Run: headless pygame with SDL's dummy video driver; simulated clock (each Clock.tick advances the game by its frame time, no real sleeping); random seed 0; keys injected as events and as key.get_pressed() state; no mouse input; restart key RETURN tapped at the start of phases 3 and 4.
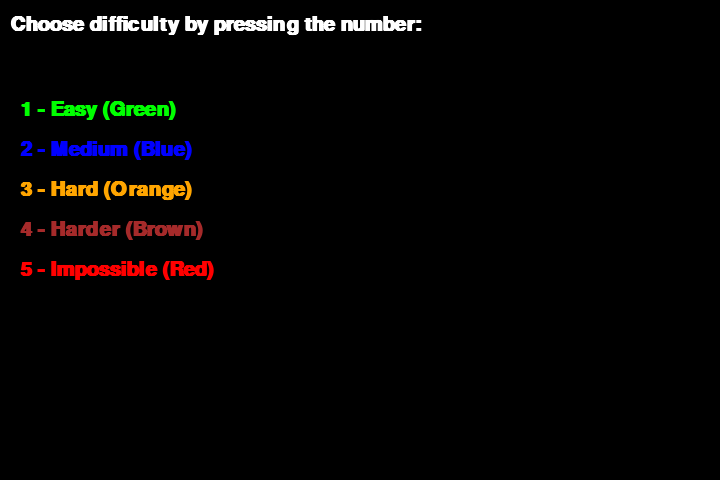
Frame 1 of 4 · flips 1–60 · no input
Frame 2 of 4 · flips 61–180 · tapped SPACE, RETURN · held RIGHT (→), D · screen unchanged from frame 1, image omitted
Frame 3 of 4 · flips 181–300 · tapped RETURN · held DOWN (↓), S · screen unchanged from frame 2, image omitted
Frame 4 of 4 · flips 301–420 · tapped RETURN · held LEFT (←), A, UP (↑), W · screen unchanged from frame 3, image omitted

The pygame program that drew these frames:

import pygame
import sys
import random
import time

# Initialize Pygame
pygame.init()

# Window size
frame_size_x = 720
frame_size_y = 480
game_window = pygame.display.set_mode((frame_size_x, frame_size_y))
pygame.display.set_caption('Snake Game')

# Colors
colors = {
    'black': pygame.Color(0, 0, 0),
    'white': pygame.Color(255, 255, 255),
    'green': pygame.Color(0, 255, 0),
    'blue': pygame.Color(0, 0, 255),
    'orange': pygame.Color(255, 165, 0),
    'brown': pygame.Color(165, 42, 42),
    'red': pygame.Color(255, 0, 0)
}

# Difficulty settings
difficulties = {
    'green': 10,
    'blue': 20,
    'orange': 30,
    'brown': 40,
    'red': 50
}

# FPS controller
fps_controller = pygame.time.Clock()  # Ensure this is correctly defined

# Game fonts
font = pygame.font.SysFont('Arial', 25)

# Score function
def show_score(color, font, size):
    score_font = pygame.font.SysFont(font, size)
    score_surface = score_font.render('Score : ' + str(score), True, color)
    score_rect = score_surface.get_rect()
    score_rect.midtop = (frame_size_x / 10, 15)
    game_window.blit(score_surface, score_rect)

# Game over function
def game_over():
    my_font = pygame.font.SysFont('Arian', 50)
    game_over_surface = my_font.render('Your Score is ' + str(score), True, colors['red'])
    game_over_rect = game_over_surface.get_rect()
    game_over_rect.midtop = (frame_size_x / 2, frame_size_y / 4)
    game_window.fill(colors['black'])
    game_window.blit(game_over_surface, game_over_rect)
    show_score(colors['red'], 'times', 20)
    pygame.display.flip()

    # Restart mechanism
    while True:
        for event in pygame.event.get():
            if event.type == pygame.QUIT:
                pygame.quit()
                sys.exit()
            elif event.type == pygame.KEYDOWN:
                if event.key == pygame.K_RETURN:
                    main()

# Main logic of the snake game
def main():
    global score
    snake_color, snake_speed = choose_difficulty()
    snake_pos = [100, 50]
    snake_body = [[100, 50], [90, 50], [80, 50]]
    direction = 'RIGHT'
    change_to = direction
    food_pos = [random.randrange(1, (frame_size_x // 10)) * 10, random.randrange(1, (frame_size_y // 10)) * 10]
    food_spawn = True
    score = 0

    while True:
        for event in pygame.event.get():
            if event.type is pygame.QUIT:
                pygame.quit()
                sys.exit()
            elif event.type == pygame.KEYDOWN:
                if event.key == pygame.K_UP and direction != 'DOWN':
                    change_to = 'UP'
                elif event.key == pygame.K_DOWN and direction != 'UP':
                    change_to = 'DOWN'
                elif event.key == pygame.K_LEFT and direction != 'RIGHT':
                    change_to = 'LEFT'
                elif event.key == pygame.K_RIGHT and direction != 'LEFT':
                    change_to = 'RIGHT'

        # Validating direction change
        if change_to == 'UP' and direction != 'DOWN':
            direction = 'UP'
        elif change_to == 'DOWN' and direction != 'UP':
            direction = 'DOWN'
        elif change_to == 'LEFT' and direction != 'RIGHT':
            direction = 'LEFT'
        elif change_to == 'RIGHT' and direction != 'LEFT':
            direction = 'RIGHT'

        # Moving the snake
        if direction == 'UP':
            snake_pos[1] -= 10
        elif direction == 'DOWN':
            snake_pos[1] += 10
        elif direction == 'LEFT':
            snake_pos[0] -= 10
        elif direction == 'RIGHT':
            snake_pos[0] += 10

        # Snake body mechanism
        snake_body.insert(0, list(snake_pos))
        if snake_pos == food_pos:
            score += 1
            food_spawn = False
        else:
            snake_body.pop()

        # Food spawn
        if not food_spawn:
            food_pos = [random.randrange(1, (frame_size_x // 10)) * 10, random.randrange(1, (frame_size_y // 10)) * 10]
            food_spawn = True

        # GFX
        game_window.fill(colors['black'])
        for pos in snake_body:
            pygame.draw.rect(game_window, snake_color, pygame.Rect(pos[0], pos[1], 10, 10))
        pygame.draw.rect(game_window, colors['white'], pygame.Rect(food_pos[0], food_pos[1], 10, 10))

        # Game Over conditions
        if snake_pos[0] < 0 or snake_pos[0] > frame_size_x - 10 or snake_pos[1] < 0 or snake_pos[1] > frame_size_y - 10:
            game_over()
        for block in snake_body[1:]:
            if snake_pos == block:
                game_over()

        show_score(colors['white'], 'arial', 25)
        pygame.display.update()
        fps_controller.tick(snake_speed)

# Choose difficulty
def choose_difficulty():
    custom_font = pygame.font.SysFont('comic sans ms', 25, bold=True)
    running = True
    while running:
        game_window.fill(colors['black'])
        draw_text('Choose difficulty by pressing the number:', custom_font, colors['white'], game_window, 10, 15)
# Define a new font, maybe larger and bold
        custom_font = pygame.font.SysFont('comic sans ms', 30, bold=True)

# Usage in your existing function calls
        draw_text('1 - Easy (Green)', custom_font, colors['green'], game_window, 20, 100)
        draw_text('2 - Medium (Blue)', custom_font, colors['blue'], game_window, 20, 140)
        draw_text('3 - Hard (Orange)', custom_font, colors['orange'], game_window, 20, 180)
        draw_text('4 - Harder (Brown)', custom_font, colors['brown'], game_window, 20, 220)
        draw_text('5 - Impossible (Red)', custom_font, colors['red'], game_window, 20, 260)
        pygame.display.update()


        for event in pygame.event.get():
            if event.type == pygame.KEYDOWN:
                if event.key == pygame.K_1:
                    return colors['green'], difficulties['green']
                elif event.key == pygame.K_2:
                    return colors['blue'], difficulties['blue']
                elif event.key == pygame.K_3:
                    return colors['orange'], difficulties['orange']
                elif event.key == pygame.K_4:
                    return colors['brown'], difficulties['brown']
                elif event.key == pygame.K_5:
                    return colors['red'], difficulties['red']

def draw_text(text, font, color, surface, x, y):
    textobj = font.render(text, 1, color)
    textrect = textobj.get_rect()
    textrect.topleft = (x, y)
    surface.blit(textobj, textrect)

if __name__ == "__main__":
    main()
